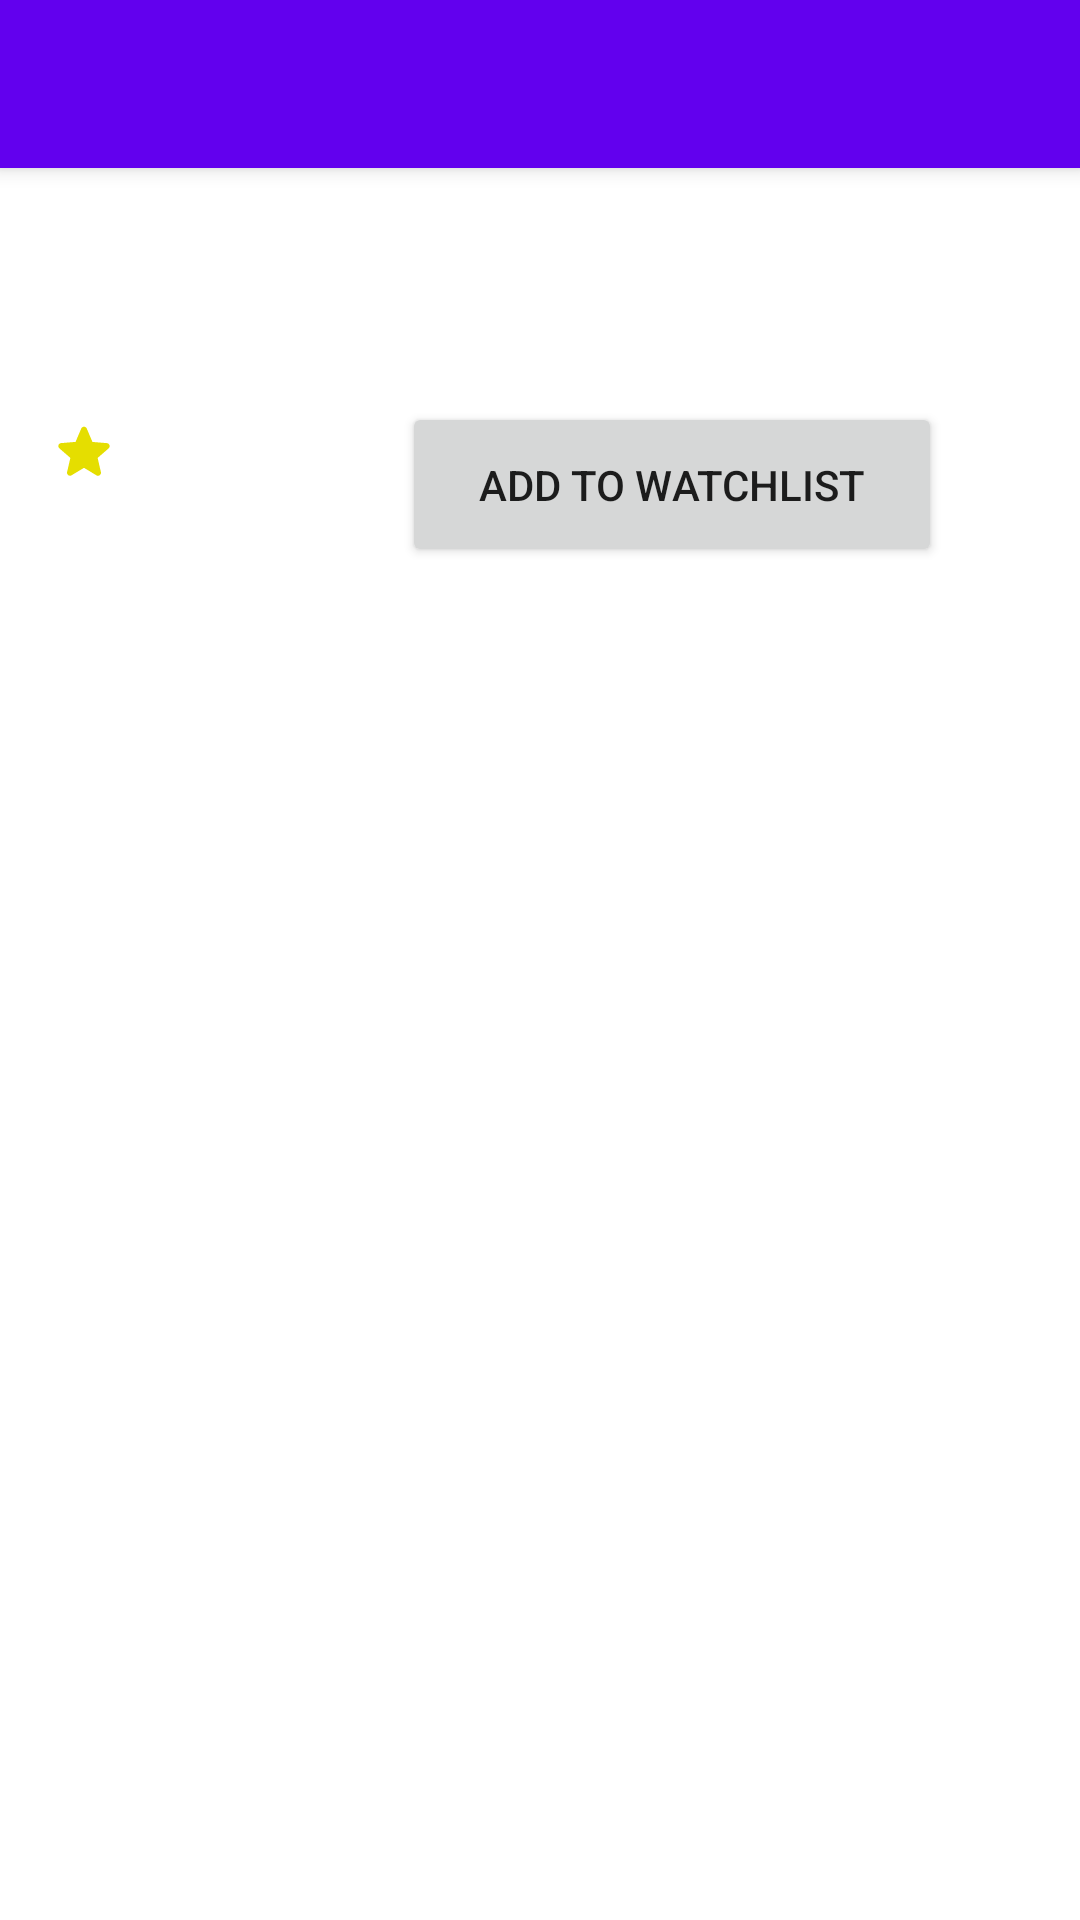

Here is an Android app screen rendered from its layout file. Give the layout XML and the strings, colors and styles it references.
<!-- AndroidManifest.xml: application theme Theme.MMM -->
<!-- res/layout/activity_tv_details.xml -->
<?xml version="1.0" encoding="utf-8"?>
<androidx.coordinatorlayout.widget.CoordinatorLayout xmlns:android="http://schemas.android.com/apk/res/android"
    xmlns:app="http://schemas.android.com/apk/res-auto"
    xmlns:tools="http://schemas.android.com/tools"
    android:layout_width="match_parent"
    android:layout_height="match_parent">

    <com.google.android.material.appbar.AppBarLayout
        android:layout_width="match_parent"
        android:layout_height="wrap_content"
        android:theme="@style/ThemeOverlay.AppCompat.ActionBar">

        <androidx.appcompat.widget.Toolbar
            android:id="@+id/toolbar_tv_details"
            android:layout_width="match_parent"
            android:layout_height="?attr/actionBarSize"
            app:theme="@style/ToolbarTheme"
            app:layout_scrollFlags="scroll|enterAlways"
            app:titleTextColor="@android:color/white" />
    </com.google.android.material.appbar.AppBarLayout>

    <androidx.core.widget.NestedScrollView
        android:layout_width="match_parent"
        android:layout_height="match_parent"
        app:layout_behavior="@string/appbar_scrolling_view_behavior">

        <androidx.constraintlayout.widget.ConstraintLayout
            android:layout_width="match_parent"
            android:layout_height="wrap_content"
            android:padding="16dp">

            <androidx.cardview.widget.CardView
                android:id="@+id/cardView"
                android:layout_width="match_parent"
                android:layout_height="wrap_content"
                app:cardCornerRadius="8dp"
                app:cardElevation="4dp"
                app:layout_constraintTop_toTopOf="parent"
                android:layout_marginBottom="16dp"
                app:layout_constraintTop_toBottomOf="@id/toolbar_tv_details">

                <ImageView
                    android:id="@+id/TvPoster"
                    android:layout_width="match_parent"
                    android:layout_height="wrap_content"
                    android:adjustViewBounds="true"
                    android:scaleType="fitCenter" />
            </androidx.cardview.widget.CardView>

            <TextView
                android:id="@+id/TvTitle"
                style="@style/TextAppearance.MaterialComponents.Headline6"
                android:textColor="@android:color/white"
                android:layout_width="0dp"
                android:layout_height="wrap_content"
                android:textStyle="bold"
                android:lineSpacingExtra="8dp"
                app:layout_constraintStart_toStartOf="parent"
                app:layout_constraintEnd_toEndOf="parent"
                app:layout_constraintTop_toBottomOf="@id/cardView"
                android:layout_marginTop="10dp"
                android:layout_marginBottom="8dp" />

            <TextView
                android:id="@+id/TvGenre"
                style="@style/TextAppearance.MaterialComponents.Body1"
                android:textColor="@android:color/white"
                android:layout_width="0dp"
                android:layout_height="wrap_content"
                app:layout_constraintStart_toStartOf="parent"
                app:layout_constraintEnd_toEndOf="parent"
                app:layout_constraintTop_toBottomOf="@id/TvTitle"
                android:layout_marginBottom="8dp" />












            <TextView
                android:id="@+id/TvVoteAverage"
                style="@style/TextAppearance.MaterialComponents.Body1"
                android:textColor="@android:color/white"
                android:layout_width="0dp"
                android:layout_height="wrap_content"
                android:drawableStart="@drawable/ic_star_vector"
                android:layout_marginTop="8dp"
                app:layout_constraintStart_toStartOf="parent"
                app:layout_constraintTop_toBottomOf="@id/TvGenre"
                app:layout_constraintEnd_toStartOf="@id/addToWatchlistButton" />

            <TextView
                android:id="@+id/TvContentRating"
                style="@style/TextAppearance.MaterialComponents.Body1"
                android:textColor="@android:color/white"
                android:layout_width="0dp"
                android:layout_height="wrap_content"
                app:layout_constraintStart_toStartOf="parent"
                app:layout_constraintEnd_toEndOf="parent"
                app:layout_constraintTop_toBottomOf="@id/TvVoteAverage"
                android:layout_marginBottom="8dp"
                android:text="Unrated" />

            <Button
                android:id="@+id/addToWatchlistButton"
                android:layout_width="180dp"
                android:layout_height="55dp"
                android:layout_marginRight="30dp"
                android:text="@string/add_to_watchlist"
                android:maxLines="2"
                app:layout_constraintTop_toBottomOf="@id/TvGenre"
                app:layout_constraintEnd_toEndOf="parent"
                app:layout_constraintBottom_toTopOf="@id/TvOverview"
                app:layout_constraintHorizontal_bias="0.5"
                app:layout_constraintVertical_bias="0.5" />

            <TextView
                android:id="@+id/TvOverview"
                style="@style/TextAppearance.MaterialComponents.Body1"
                android:textColor="@android:color/white"
                android:layout_width="0dp"
                android:layout_height="wrap_content"
                android:layout_marginTop="8dp"
                android:text="There is no overview for this series currently!"
                app:layout_constraintStart_toStartOf="parent"
                app:layout_constraintEnd_toEndOf="parent"
                app:layout_constraintTop_toBottomOf="@id/TvContentRating"
                android:layout_marginBottom="8dp"
                android:maxLines="4"
                android:ellipsize="end"
                android:clickable="true"
                android:focusable="true"
                android:onClick="onOverviewClick" />

            <TextView
                android:id="@+id/titleBeforeStreamingServices"
                style="@style/TextAppearance.MaterialComponents.Headline6"
                android:textColor="@android:color/white"
                android:layout_width="wrap_content"
                android:layout_height="wrap_content"
                android:layout_marginTop="8dp"
                app:layout_constraintStart_toStartOf="parent"
                app:layout_constraintEnd_toEndOf="parent"
                app:layout_constraintTop_toBottomOf="@id/TvOverview"
                android:layout_marginStart="16dp"
                android:layout_marginEnd="16dp" />

            <LinearLayout
                android:id="@+id/streamingLayout"
                android:layout_width="match_parent"
                android:layout_height="wrap_content"
                android:orientation="vertical"
                android:layout_marginTop="16dp"
                android:layout_marginStart="16dp"
                android:layout_marginEnd="16dp"
                android:layout_marginBottom="16dp"
                app:layout_constraintTop_toBottomOf="@id/titleBeforeStreamingServices"
                app:layout_constraintBottom_toTopOf="@+id/movieCast"
                app:layout_constraintStart_toStartOf="parent"
                app:layout_constraintEnd_toEndOf="parent">
            </LinearLayout>

            <TextView
                android:id="@+id/movieCast"
                style="@style/TextAppearance.MaterialComponents.Body1"
                android:layout_width="0dp"
                android:layout_height="wrap_content"
                android:layout_marginTop="16dp"
                app:layout_constraintStart_toStartOf="parent"
                app:layout_constraintEnd_toEndOf="parent"
                app:layout_constraintTop_toBottomOf="@id/streamingLayout"
                android:layout_marginStart="16dp"
                android:layout_marginEnd="16dp" />


            <androidx.recyclerview.widget.RecyclerView
                android:id="@+id/castRecyclerView"
                android:layout_width="match_parent"
                android:layout_height="wrap_content"
                app:layout_constraintTop_toBottomOf="@id/streamingLayout"
                app:layout_constraintStart_toStartOf="parent"
                app:layout_constraintEnd_toEndOf="parent" />

            <HorizontalScrollView
                android:id="@+id/horizontalScrollView"
                android:layout_width="match_parent"
                android:layout_height="wrap_content"
                android:layoutDirection="ltr"
                app:layout_constraintTop_toBottomOf="@id/castRecyclerView"
                android:fillViewport="true">

                <LinearLayout
                    android:id="@+id/seasonsContainer"
                    android:layout_width="wrap_content"
                    android:layout_height="wrap_content"
                    android:orientation="horizontal"
                    android:padding="0dp" />
            </HorizontalScrollView>

                <androidx.recyclerview.widget.RecyclerView
                    android:id="@+id/episodesRecyclerView"
                    app:layout_constraintTop_toBottomOf="@id/horizontalScrollView"
                    android:layout_width="match_parent"
                    android:layout_height="600dp"
                    app:layout_constrainedHeight="true"
                    android:nestedScrollingEnabled="true"
                    android:scrollbars="vertical" />

            <TextView
                android:id="@+id/tvDetailsTrailer"
                android:textColor="@android:color/white"
                android:layout_width="match_parent"
                android:layout_height="wrap_content"
                android:text="@string/trailer"
                android:paddingTop="16dp"
                android:paddingStart="8dp"
                android:textSize="24sp"
                android:textStyle="bold"
                android:gravity="start"
                app:layout_constraintTop_toBottomOf="@id/episodesRecyclerView"
                app:layout_constraintStart_toStartOf="parent"
                app:layout_constraintEnd_toEndOf="parent"/>

            <androidx.recyclerview.widget.RecyclerView
                android:id="@+id/trailerRecyclerView"
                android:layout_width="match_parent"
                android:layout_height="wrap_content"
                android:layout_marginTop="16dp"
                app:layout_constraintTop_toBottomOf="@id/tvDetailsTrailer" />

        </androidx.constraintlayout.widget.ConstraintLayout>

    </androidx.core.widget.NestedScrollView>
</androidx.coordinatorlayout.widget.CoordinatorLayout>
<!-- resources referenced by this layout -->
<resources>
  <!-- drawable ic_star_vector (drawable) -->
  <vector xmlns:android="http://schemas.android.com/apk/res/android"
      android:width="24dp"
      android:height="24dp"
      android:viewportWidth="24"
      android:viewportHeight="24">
      <path
          android:fillColor="#e5de00"
      android:pathData="M12 17.27l4.15 2.51c0.76 0.46 1.69-0.22 1.49-1.08l-1.1-4.72 3.67-3.18c0.67-0.58 0.31-1.68-0.57-1.75l-4.83-0.41-1.89-4.46c-0.34-0.81-1.5-0.81-1.84 0L9.19 8.63l-4.83 0.41c-0.88 0.07-1.24 1.17-0.57 1.75l3.67 3.18-1.1 4.72c-0.2 0.86 0.73 1.54 1.49 1.08l4.15-2.5z"/>
  </vector>
  <string name="add_to_watchlist">Add to Watchlist</string>
  <style name="ToolbarTheme" parent="ThemeOverlay.MaterialComponents.Toolbar.Primary">
          <item name="android:background">@color/toolbarColor</item>
          <item name="titleTextColor">@color/textColorPrimary</item>
      </style>
  <style name="Theme.MMM" parent="Theme.MaterialComponents.DayNight.DarkActionBar">
          
          <item name="colorPrimary">@color/purple_500</item>
          <item name="colorPrimaryVariant">@color/purple_700</item>
          <item name="colorOnPrimary">@color/white</item>
          
          <item name="colorSecondary">@color/teal_200</item>
          <item name="colorSecondaryVariant">@color/teal_700</item>
          <item name="colorOnSecondary">@color/black</item>
          
          <item name="android:statusBarColor">?attr/colorPrimaryVariant</item>
          
      </style>
  <color name="purple_500">#FF6200EE</color>
  <color name="purple_700">#FF3700B3</color>
  <color name="white">#FFFFFFFF</color>
  <color name="teal_200">#FF03DAC5</color>
  <color name="teal_700">#FF018786</color>
  <color name="black">#FF000000</color>
</resources>
